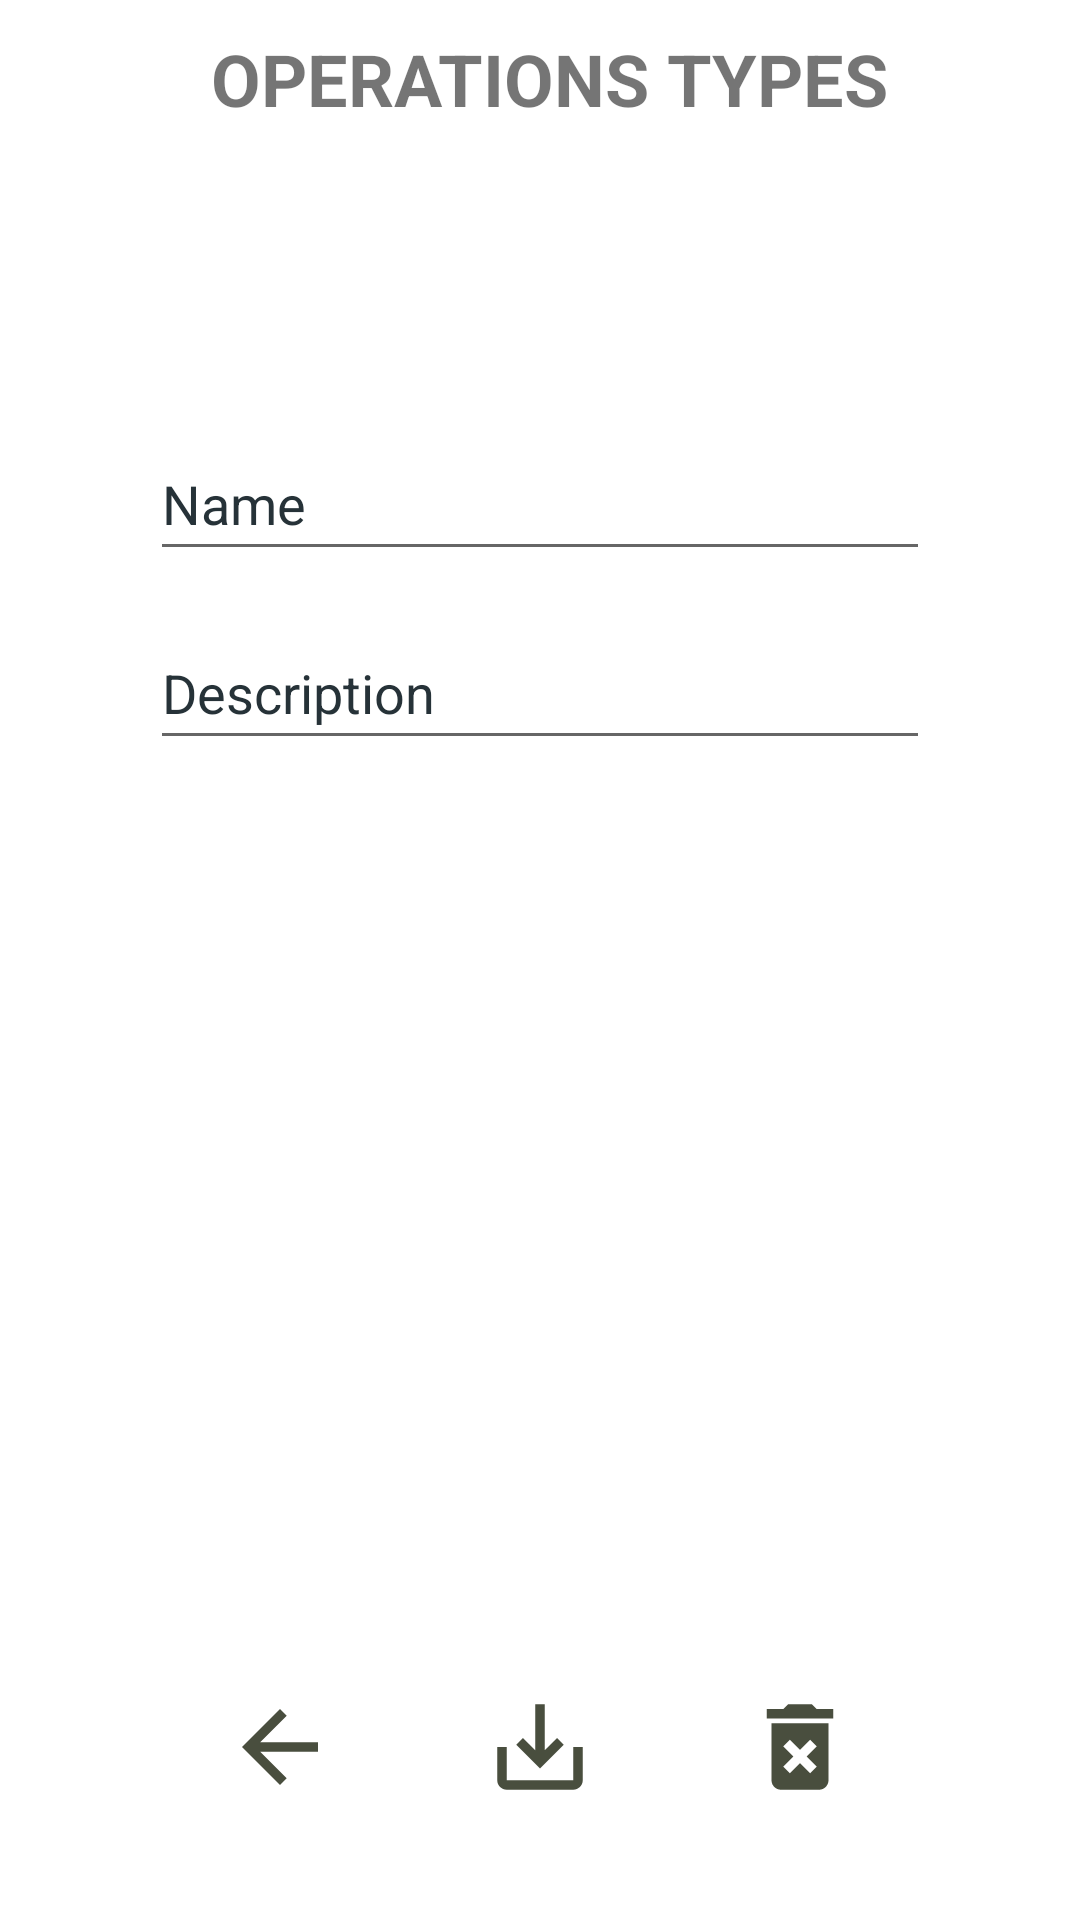

This screen was rendered from an Android layout file. Write that file and the resources it references.
<!-- AndroidManifest.xml: application theme Theme.androidcrud -->
<!-- res/layout/activity_operations_types_ae.xml -->
<?xml version="1.0" encoding="utf-8"?>
<androidx.constraintlayout.widget.ConstraintLayout xmlns:android="http://schemas.android.com/apk/res/android"
    xmlns:app="http://schemas.android.com/apk/res-auto"
    xmlns:tools="http://schemas.android.com/tools"
    android:layout_width="match_parent"
    android:layout_height="match_parent"
    android:background="@drawable/background"
    tools:context=".addEditActivities.OperationsTypesAeActivity">

    <LinearLayout
        android:layout_width="match_parent"
        android:layout_height="match_parent"
        android:orientation="vertical"
        android:paddingHorizontal="50dp"
        app:layout_constraintBottom_toBottomOf="parent"
        app:layout_constraintEnd_toEndOf="parent"
        app:layout_constraintStart_toStartOf="parent"
        app:layout_constraintTop_toTopOf="parent">

        <TextView
            android:id="@+id/textView"
            android:layout_width="match_parent"
            android:layout_height="wrap_content"
            android:layout_marginTop="10dp"
            android:layout_marginBottom="20dp"
            android:text=" OPERATIONS TYPES"
            android:textAlignment="center"
            android:textSize="24sp"
            android:textStyle="bold" />

        <EditText
            android:id="@+id/input_name"
            android:layout_width="match_parent"
            android:layout_height="wrap_content"
            android:layout_marginTop="80dp"
            android:layout_marginBottom="15dp"
            android:ems="10"
            android:hint="Name"
            android:inputType="textPersonName"
            android:minHeight="48dp"
            android:textColorHint="#263238" />

        <EditText
            android:id="@+id/input_description"
            android:layout_width="match_parent"
            android:layout_height="wrap_content"
            android:layout_marginBottom="15dp"
            android:ems="10"
            android:hint="Description"
            android:inputType="textPersonName"
            android:minHeight="48dp"
            android:textColorHint="#263238" />

        <LinearLayout
            android:layout_width="match_parent"
            android:layout_height="wrap_content"
            android:layout_marginTop="295dp"
            android:orientation="horizontal">

            <ImageButton
                android:id="@+id/imageButton2"
                android:layout_width="wrap_content"
                android:layout_height="wrap_content"
                android:layout_weight="1"
                android:background="@android:color/transparent"
                android:onClick="onBackToTablesClick"
                app:srcCompat="@drawable/ic_back" />

            <ImageButton
                android:id="@+id/imageButton3"
                android:layout_width="wrap_content"
                android:layout_height="wrap_content"
                android:layout_weight="1"
                android:background="@android:color/transparent"
                android:onClick="onSaveClick"
                app:srcCompat="@drawable/ic_save" />

            <ImageButton
                android:id="@+id/imageButton4"
                android:layout_width="wrap_content"
                android:layout_height="wrap_content"
                android:layout_weight="1"
                android:background="@android:color/transparent"
                android:onClick="onDeleteClick"
                app:srcCompat="@drawable/ic_delete" />
        </LinearLayout>
    </LinearLayout>
</androidx.constraintlayout.widget.ConstraintLayout>
<!-- resources referenced by this layout -->
<resources>
  <!-- drawable ic_back (drawable) -->
  <vector android:autoMirrored="true" android:height="38dp"
      android:tint="@color/text" android:viewportHeight="24"
      android:viewportWidth="24" android:width="38dp" xmlns:android="http://schemas.android.com/apk/res/android">
      <path android:fillColor="@android:color/white" android:pathData="M20,11H7.83l5.59,-5.59L12,4l-8,8 8,8 1.41,-1.41L7.83,13H20v-2z"/>
  </vector>
  <!-- drawable ic_delete (drawable) -->
  <vector android:height="38dp" android:tint="@color/text"
      android:viewportHeight="24" android:viewportWidth="24"
      android:width="38dp" xmlns:android="http://schemas.android.com/apk/res/android">
      <path android:fillColor="@android:color/white" android:pathData="M6,19c0,1.1 0.9,2 2,2h8c1.1,0 2,-0.9 2,-2L18,7L6,7v12zM8.46,11.88l1.41,-1.41L12,12.59l2.12,-2.12 1.41,1.41L13.41,14l2.12,2.12 -1.41,1.41L12,15.41l-2.12,2.12 -1.41,-1.41L10.59,14l-2.13,-2.12zM15.5,4l-1,-1h-5l-1,1L5,4v2h14L19,4z"/>
  </vector>
  <!-- drawable ic_save (drawable) -->
  <vector android:height="38dp" android:tint="@color/text"
      android:viewportHeight="24" android:viewportWidth="24"
      android:width="38dp" xmlns:android="http://schemas.android.com/apk/res/android">
      <path android:fillColor="@android:color/white" android:pathData="M19,12v7L5,19v-7L3,12v7c0,1.1 0.9,2 2,2h14c1.1,0 2,-0.9 2,-2v-7h-2zM13,12.67l2.59,-2.58L17,11.5l-5,5 -5,-5 1.41,-1.41L11,12.67L11,3h2z"/>
  </vector>
  <style name="Theme.androidcrud" parent="Theme.MaterialComponents.DayNight.DarkActionBar">
          
          <item name="colorPrimary">@color/purple_500</item>
          <item name="colorPrimaryVariant">@color/purple_700</item>
          <item name="colorOnPrimary">@color/white</item>
          
          <item name="colorSecondary">@color/teal_200</item>
          <item name="colorSecondaryVariant">@color/teal_700</item>
          <item name="colorOnSecondary">@color/black</item>
          
          <item name="android:statusBarColor" tools:targetApi="l">?attr/colorPrimaryVariant</item>
          
          <item name="windowNoTitle">false</item>
          <item name="android:windowFullscreen">true</item>
      </style>
  <color name="text">#494e3e</color>
  <color name="purple_500">#FF6200EE</color>
  <color name="purple_700">#FF3700B3</color>
  <color name="white">#FFFFFFFF</color>
  <color name="teal_200">#FF03DAC5</color>
  <color name="teal_700">#FF018786</color>
  <color name="black">#FF000000</color>
</resources>
